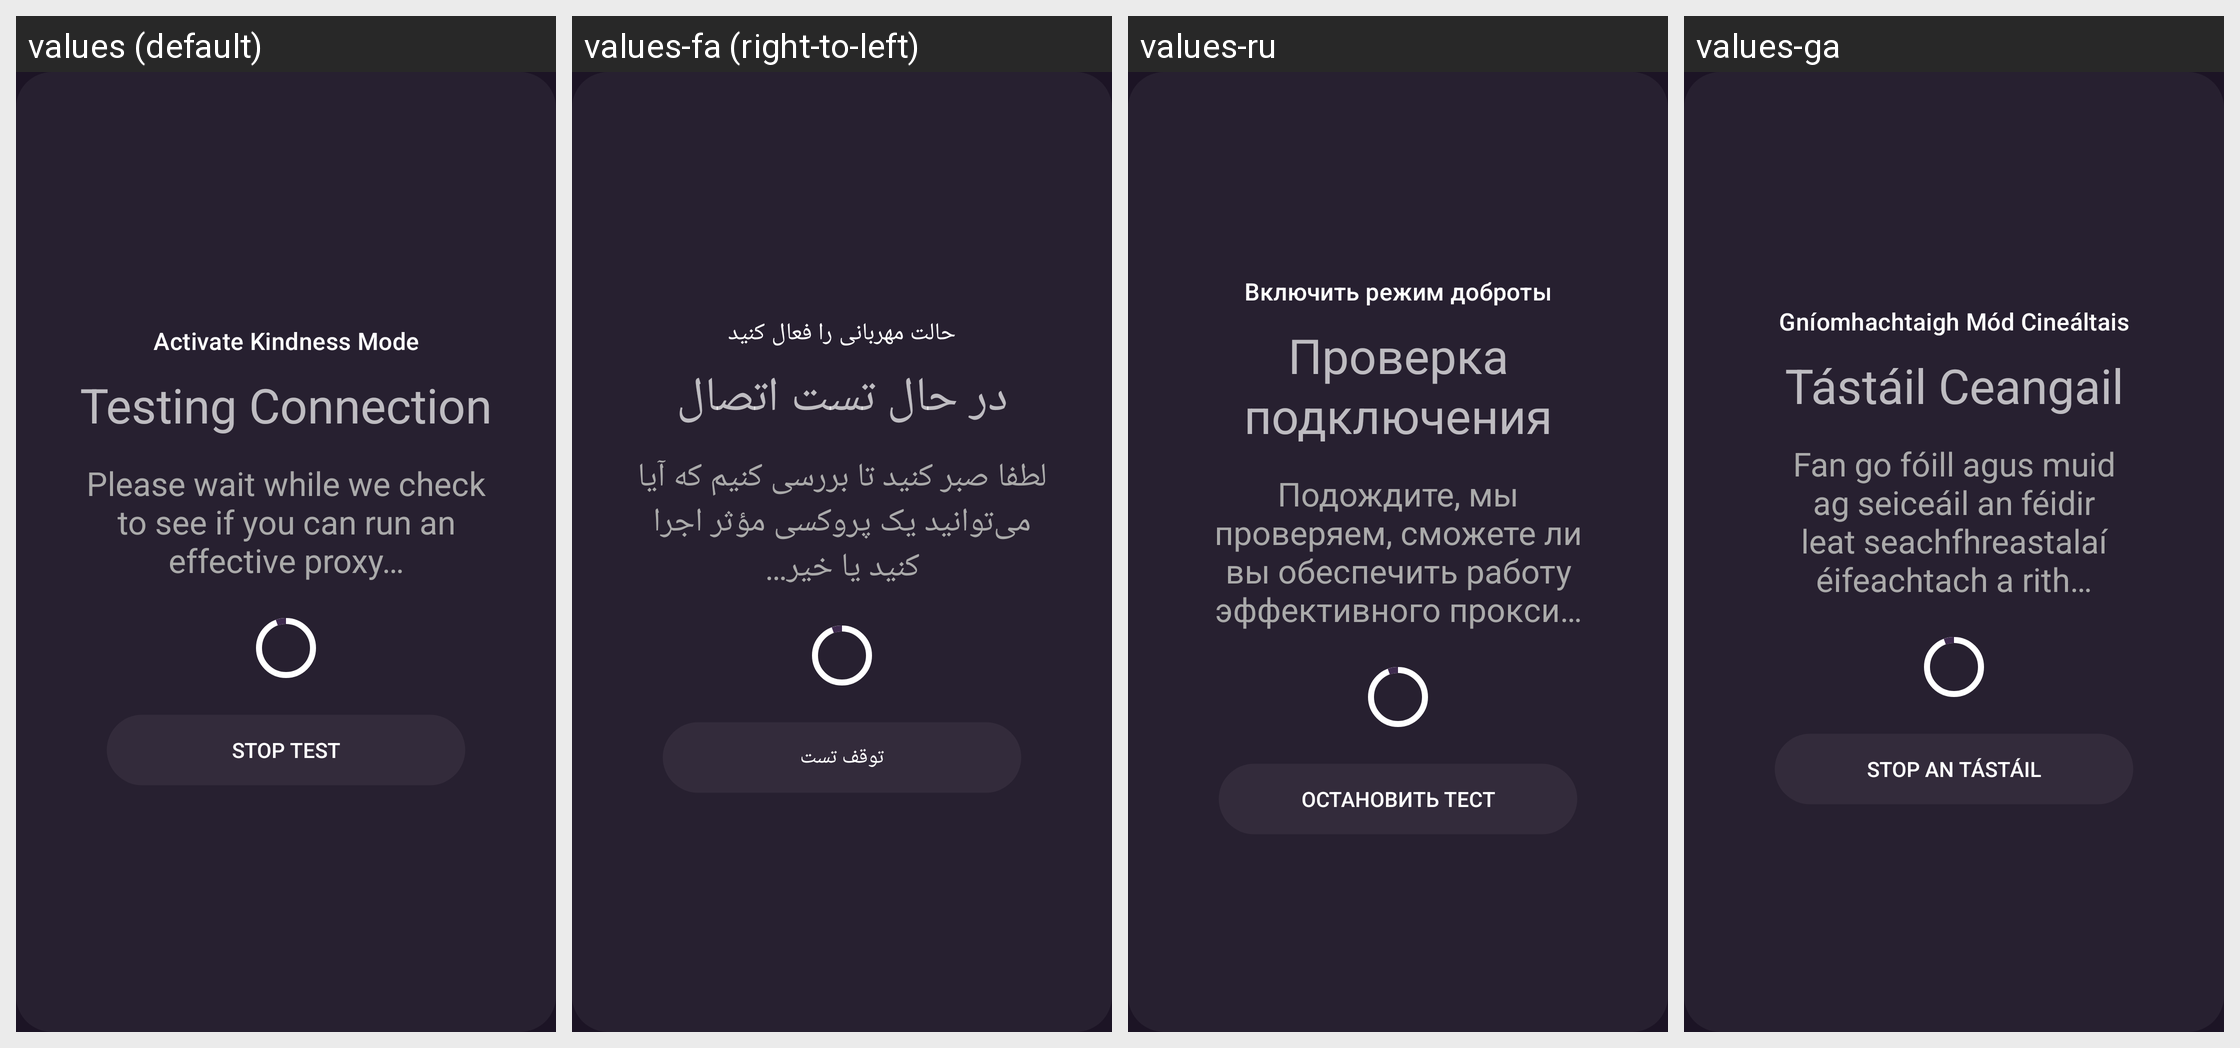

Locale-by-locale string values for the Android screen shown in this grid:
Android screen res/layout/fragment_testing.xml rendered under 4 locales, left to right: values (default), values-fa (right-to-left), values-ru, values-ga. Device: Nexus 5 (rendered at 1080×1920; each locale shown at half size, 540×960, under a caption strip naming it); theme DefaultTheme.
Other locales in the repository, not shown: values-ar, values-ay, values-az, values-be, values-bg, values-bs, values-ca, values-cs-rCZ, values-cy, values-da, values-de, values-el, values-en-rGB, values-eo, values-es-rAR, values-es-rCU, values-es-rES, values-es-rMX, values-et, values-eu, values-fi, values-fr-rFR, values-gl, values-guc, values-gum, values-hi, values-hr-rHR, values-hu, values-hy-rAM, values-ia, values-in, values-is, values-it, values-iw, values-ja, values-ko, values-lt-rLT, values-lv, values-mk, values-ml, values-ms-rMY, values-my, values-nah, values-nb, values-nl, values-pa, values-pbb, values-pl, values-pt-rBR, values-pt-rPT, values-ro-rRO, values-sk-rSK, values-sl, values-sq, values-sr, values-sv, values-ta, values-th, values-tk, values-tl, values-tr, values-uk, values-ur, values-uz, values-vi, values-zh-rCN, values-zh-rTW.
Strings drawn on this screen, with the default value and each locale's value (text and hints the layout hard-codes, and strings that could not be matched under every locale, appear in the picture but are not listed):

activate_kindness_mode
  values: Activate Kindness Mode
  values-fa: حالت مهربانی را فعال کنید
  values-ru: Включить режим доброты
  values-ga: Gníomhachtaigh Mód Cineáltais

testing_connection
  values: Testing Connection
  values-fa: در حال تست اتصال
  values-ru: Проверка подключения
  values-ga: Tástáil Ceangail

please_wait_while_we_check_to_see_if_you_can_run_an_effective_proxy
  values: Please wait while we check to see if you can run an effective proxy…
  values-fa: لطفا صبر کنید تا بررسی کنیم که آیا می‌توانید یک پروکسی مؤثر اجرا کنید یا خیر…
  values-ru: Подождите, мы проверяем, сможете ли вы обеспечить работу эффективного прокси…
  values-ga: Fan go fóill agus muid ag seiceáil an féidir leat seachfhreastalaí éifeachtach a rith…

stop_test
  values: Stop Test
  values-fa: توقف تست
  values-ru: Остановить тест
  values-ga: Stop an Tástáil
